Run: headless pygame with SDL's dummy video driver; simulated clock (each Clock.tick advances the game by its frame time, no real sleeping); random seed 0; keys injected as events and as key.get_pressed() state; mouse plan: one left click at the window centre at the start of phase 2, then a move to the lower-right quarter at the start of phase 3.
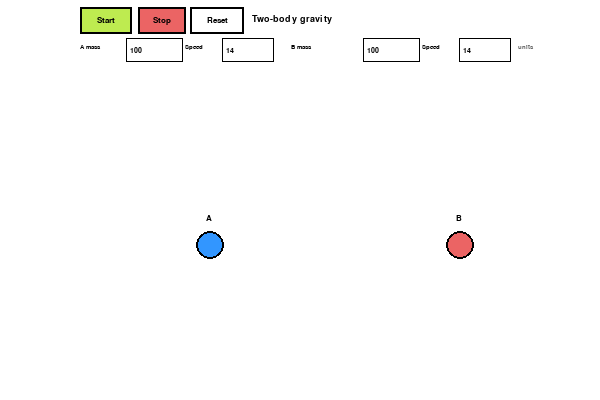
Frame 1 of 4 · flips 1–60 · no input
Frame 2 of 4 · flips 61–180 · clicked the window centre · tapped SPACE, RETURN · held RIGHT (→), D · screen unchanged from frame 1, image omitted
Frame 3 of 4 · flips 181–300 · moved the mouse to the lower-right quarter · held DOWN (↓), S · screen unchanged from frame 2, image omitted
Frame 4 of 4 · flips 301–420 · held LEFT (←), A, UP (↑), W · screen unchanged from frame 3, image omitted

The pygame program that drew these frames:

import math

import pygame

pygame.init()

BASE_WIDTH = 600
BASE_HEIGHT = 400
screen = pygame.display.set_mode((BASE_WIDTH, BASE_HEIGHT), pygame.RESIZABLE)
pygame.display.set_caption("Two-Body Gravity Simulation")
clock = pygame.time.Clock()

BLACK = (0, 0, 0)
WHITE = (255, 255, 255)
GREEN = (190, 235, 80)
RED = (235, 100, 100)
BLUE = (50, 150, 255)
GRAY = (100, 100, 100)

GRAVITATIONAL_CONSTANT = 1000.0
SOFTENING_DISTANCE = 12.0
MAX_TRAIL_POINTS = 1800

bodies = [
    {
        "name": "A",
        "pos": pygame.Vector2(210, 245),
        "vel": pygame.Vector2(),
        "mass_text": "100",
        "speed_text": "14",
        "color": BLUE,
        "trail": [],
    },
    {
        "name": "B",
        "pos": pygame.Vector2(460, 245),
        "vel": pygame.Vector2(),
        "mass_text": "100",
        "speed_text": "14",
        "color": RED,
        "trail": [],
    },
]

focused_field = None
dragging_body = None
simulation_running = False
status_message = ""
running = True


def get_scale():
    width, height = screen.get_size()
    return min(width / BASE_WIDTH, height / BASE_HEIGHT)


def to_screen(pos):
    pos = pygame.Vector2(pos)
    scale = get_scale()
    width, height = screen.get_size()
    offset_x = (width - BASE_WIDTH * scale) / 2
    offset_y = (height - BASE_HEIGHT * scale) / 2
    return pygame.Vector2(
        offset_x + pos.x * scale,
        offset_y + pos.y * scale,
    )


def from_screen(pos):
    scale = get_scale()
    width, height = screen.get_size()
    offset_x = (width - BASE_WIDTH * scale) / 2
    offset_y = (height - BASE_HEIGHT * scale) / 2
    return pygame.Vector2(
        (pos[0] - offset_x) / scale,
        (pos[1] - offset_y) / scale,
    )


def scaled_rect(x, y, width, height):
    first = to_screen((x, y))
    second = to_screen((x + width, y + height))
    return pygame.Rect(
        round(first.x),
        round(first.y),
        round(second.x - first.x),
        round(second.y - first.y),
    )


def font(size, bold=False):
    return pygame.font.SysFont("Arial", max(9, round(size * get_scale())), bold=bold)


def draw_text(text, position, size=12, color=BLACK, bold=False):
    image = font(size, bold).render(text, True, color)
    screen.blit(image, to_screen(position))


def draw_button(rect, text, color):
    pygame.draw.rect(screen, color, rect)
    pygame.draw.rect(screen, BLACK, rect, max(1, round(2 * get_scale())))
    image = font(13, True).render(text, True, BLACK)
    screen.blit(
        image,
        (rect.centerx - image.get_width() // 2, rect.centery - image.get_height() // 2),
    )


def draw_input(rect, value, active=False):
    pygame.draw.rect(screen, WHITE, rect)
    pygame.draw.rect(
        screen,
        BLUE if active else BLACK,
        rect,
        max(1, round((2 if active else 1) * get_scale())),
    )
    image = font(11).render(value, True, BLACK)
    screen.blit(
        image,
        (rect.x + round(4 * get_scale()), rect.centery - image.get_height() // 2),
    )


def draw_dotted_line(points, color):
    if len(points) < 2:
        return

    scale = get_scale()
    spacing = 16 * scale
    radius = max(1, round(2 * scale))
    distance = 0

    for index in range(1, len(points)):
        first = to_screen(points[index - 1])
        second = to_screen(points[index])
        segment = second - first
        length = segment.length()
        if length == 0:
            continue
        direction = segment.normalize()
        while distance < length:
            point = first + direction * distance
            pygame.draw.circle(screen, color, (round(point.x), round(point.y)), radius)
            distance += spacing
        distance -= length


def body_radius(body):
    try:
        mass = float(body["mass_text"])
    except ValueError:
        mass = 100.0
    return max(8, min(22, round(10 + math.log10(max(mass, 0.01)) * 2)))


def move_with_collisions(step):
    first, second = bodies
    inverse_first = 0.0 if dragging_body == 0 else 1 / float(first["mass_text"])
    inverse_second = 0.0 if dragging_body == 1 else 1 / float(second["mass_text"])
    inverse_total = inverse_first + inverse_second
    radius = body_radius(first) + body_radius(second)
    separation = second["pos"] - first["pos"]
    distance = separation.length()

    # Separate overlapping planets, keeping a dragged planet under the cursor.
    if distance < radius:
        normal = separation / distance if distance else pygame.Vector2(1, 0)
        correction = normal * (radius - distance) / inverse_total
        first["pos"] -= correction * inverse_first
        second["pos"] += correction * inverse_second

    velocity_first = first["vel"] if inverse_first else pygame.Vector2()
    velocity_second = second["vel"] if inverse_second else pygame.Vector2()
    relative_velocity = velocity_second - velocity_first
    separation = second["pos"] - first["pos"]
    speed_squared = relative_velocity.length_squared()
    approach = separation.dot(relative_velocity)
    gap = separation.length_squared() - radius**2
    contact_time = None

    # Sweep the circles through the step so fast planets cannot pass through.
    if approach < 0 and speed_squared > 0:
        discriminant = approach**2 - speed_squared * gap
        if gap <= 1e-8:
            contact_time = 0.0
        elif discriminant >= 0:
            candidate = gap / (-approach + math.sqrt(discriminant))
            if 0 <= candidate <= step:
                contact_time = candidate

    travel_time = step if contact_time is None else contact_time
    first["pos"] += velocity_first * travel_time
    second["pos"] += velocity_second * travel_time
    if contact_time is None:
        return

    normal = (second["pos"] - first["pos"]).normalize()
    closing_speed = relative_velocity.dot(normal)
    impulse = -2 * closing_speed / inverse_total
    first["vel"] -= normal * impulse * inverse_first
    second["vel"] += normal * impulse * inverse_second
    remaining = step - contact_time
    if inverse_first:
        first["pos"] += first["vel"] * remaining
    if inverse_second:
        second["pos"] += second["vel"] * remaining


def start_simulation():
    global simulation_running, status_message

    try:
        for body in bodies:
            mass = float(body["mass_text"])
            speed = float(body["speed_text"])
            if not math.isfinite(mass) or not 0 < mass <= 1_000_000:
                raise ValueError("Mass must be greater than 0 and at most 1,000,000.")
            if not math.isfinite(speed) or not 0 <= speed <= 500:
                raise ValueError("Speed must be between 0 and 500.")
    except ValueError as error:
        message = str(error)
        if not message.startswith(("Mass must", "Speed must")):
            message = "Enter valid numbers for both bodies."
        status_message = message
        return

    separation = bodies[1]["pos"] - bodies[0]["pos"]
    if separation.length_squared() < 1:
        status_message = "Move the bodies apart before starting."
        return

    tangent = pygame.Vector2(-separation.y, separation.x).normalize()
    bodies[0]["vel"] = -tangent * float(bodies[0]["speed_text"])
    bodies[1]["vel"] = tangent * float(bodies[1]["speed_text"])
    for body in bodies:
        body["trail"] = [body["pos"].copy()]

    simulation_running = True
    status_message = ""


def stop_simulation():
    global simulation_running, status_message
    simulation_running = False
    status_message = "Simulation paused."


def reset_simulation():
    global simulation_running, dragging_body, focused_field, status_message

    defaults = (
        (210, 245, "100", "14"),
        (460, 245, "100", "14"),
    )
    for body, (x, y, mass, speed) in zip(bodies, defaults):
        body["pos"] = pygame.Vector2(x, y)
        body["vel"] = pygame.Vector2()
        body["mass_text"] = mass
        body["speed_text"] = speed
        body["trail"] = []

    simulation_running = False
    dragging_body = None
    focused_field = None
    status_message = "Simulation reset."


def field_at(position, fields):
    for name, rect in fields.items():
        if rect.collidepoint(position):
            return name
    return None


while running:
    dt = min(clock.tick(60) / 1000.0, 1 / 30)

    start_rect = scaled_rect(80, 7, 52, 27)
    stop_rect = scaled_rect(138, 7, 48, 27)
    reset_rect = scaled_rect(190, 7, 54, 27)
    fields = {
        "mass_a": scaled_rect(126, 38, 57, 24),
        "speed_a": scaled_rect(222, 38, 52, 24),
        "mass_b": scaled_rect(363, 38, 57, 24),
        "speed_b": scaled_rect(459, 38, 52, 24),
    }

    for event in pygame.event.get():
        if event.type == pygame.QUIT:
            running = False

        elif event.type == pygame.MOUSEBUTTONDOWN and event.button == 1:
            focused_field = field_at(event.pos, fields)
            if focused_field is not None:
                if simulation_running:
                    simulation_running = False
                    status_message = "Paused while editing settings."
                continue

            if start_rect.collidepoint(event.pos):
                start_simulation()
                continue
            if stop_rect.collidepoint(event.pos):
                stop_simulation()
                continue
            if reset_rect.collidepoint(event.pos):
                reset_simulation()
                continue

            mouse_pos = from_screen(event.pos)
            for body_index in range(len(bodies) - 1, -1, -1):
                body = bodies[body_index]
                if mouse_pos.distance_to(body["pos"]) <= body_radius(body) + 5:
                    dragging_body = body_index
                    body["vel"] = pygame.Vector2()
                    body["trail"] = []
                    break

        elif event.type == pygame.MOUSEMOTION and dragging_body is not None:
            body = bodies[dragging_body]
            body["pos"] = from_screen(event.pos)
            body["pos"].x = max(12, min(BASE_WIDTH - 12, body["pos"].x))
            body["pos"].y = max(82, min(BASE_HEIGHT - 12, body["pos"].y))

        elif event.type == pygame.MOUSEBUTTONUP and event.button == 1:
            dragging_body = None

        elif event.type == pygame.KEYDOWN and focused_field is not None:
            body_index = 0 if focused_field.endswith("_a") else 1
            value_type = "mass_text" if focused_field.startswith("mass") else "speed_text"
            value = bodies[body_index][value_type]
            if event.key == pygame.K_BACKSPACE:
                value = value[:-1]
            elif event.key == pygame.K_a and event.mod & pygame.KMOD_CTRL:
                value = ""
            elif event.key in (pygame.K_RETURN, pygame.K_ESCAPE):
                focused_field = None
            elif event.key == pygame.K_DELETE:
                value = ""
            elif event.unicode and event.unicode in "0123456789.":
                if event.unicode != "." or "." not in value:
                    value += event.unicode
            bodies[body_index][value_type] = value

    if simulation_running:
        substeps = 2
        step = dt / substeps
        for _ in range(substeps):
            first, second = bodies
            separation = second["pos"] - first["pos"]
            distance_squared = max(
                separation.length_squared(),
                SOFTENING_DISTANCE**2,
            )
            direction = separation.normalize() if separation.length_squared() else pygame.Vector2()
            acceleration_first = (
                direction
                * GRAVITATIONAL_CONSTANT
                * float(second["mass_text"])
                / distance_squared
            )
            acceleration_second = (
                -direction
                * GRAVITATIONAL_CONSTANT
                * float(first["mass_text"])
                / distance_squared
            )

            if dragging_body != 0:
                first["vel"] += acceleration_first * step
            if dragging_body != 1:
                second["vel"] += acceleration_second * step
            move_with_collisions(step)

        for body in bodies:
            if dragging_body is None:
                body["trail"].append(body["pos"].copy())
                if len(body["trail"]) > MAX_TRAIL_POINTS:
                    del body["trail"][:-MAX_TRAIL_POINTS]

    screen.fill(WHITE)
    scale = get_scale()

    # Start/stop in the top row; mass and speed fields are grouped by body below.
    draw_button(start_rect, "Start", GREEN)
    draw_button(stop_rect, "Stop", RED)
    draw_button(reset_rect, "Reset", WHITE)
    draw_text("Two-body gravity", (252, 14), 14, bold=True)
    draw_text("A mass", (80, 44), 10, bold=True)
    draw_input(fields["mass_a"], bodies[0]["mass_text"], focused_field == "mass_a")
    draw_text("Speed", (185, 44), 10, bold=True)
    draw_input(fields["speed_a"], bodies[0]["speed_text"], focused_field == "speed_a")
    draw_text("B mass", (291, 44), 10, bold=True)
    draw_input(fields["mass_b"], bodies[1]["mass_text"], focused_field == "mass_b")
    draw_text("Speed", (422, 44), 10, bold=True)
    draw_input(fields["speed_b"], bodies[1]["speed_text"], focused_field == "speed_b")
    draw_text("units", (518, 44), 9, color=GRAY)

    previous_clip = screen.get_clip()
    screen.set_clip(scaled_rect(3, 71, 597, 329))

    for body in bodies:
        if len(body["trail"]) > 1:
            draw_dotted_line(body["trail"], body["color"])

    for body in bodies:
        center = to_screen(body["pos"])
        radius = max(2, round(body_radius(body) * scale))
        pygame.draw.circle(screen, body["color"], tuple(map(round, center)), radius)
        pygame.draw.circle(
            screen,
            BLACK,
            tuple(map(round, center)),
            radius,
            max(1, round(2 * scale)),
        )
        label_pos = body["pos"] + pygame.Vector2(-4, -radius / scale - 17)
        draw_text(body["name"], label_pos, 12, bold=True)

    screen.set_clip(previous_clip)

    if status_message:
        draw_text(status_message, (11, 74), 10, RED)

    pygame.display.flip()

pygame.quit()
